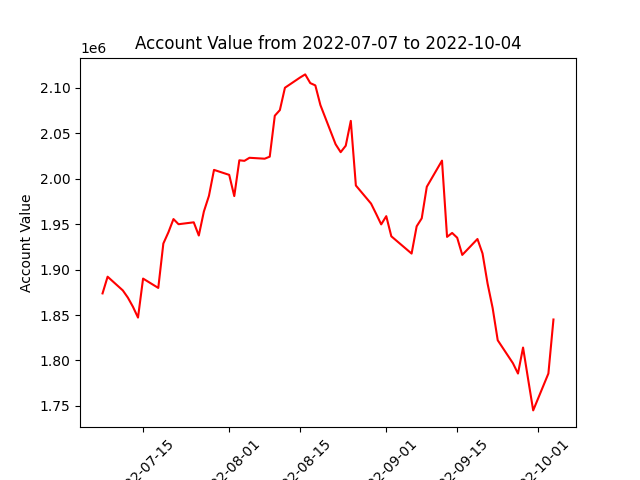

Source data for this figure (header and first rows):
datadate, account_value
20220707, 1873795
20220708, 1892185
20220711, 1877088
20220712, 1869122
20220713, 1859084
20220714, 1847171
20220715, 1890106
20220718, 1879826
20220719, 1928710
20220720, 1941098
20220721, 1955656
20220722, 1949985
20220725, 1952080
20220726, 1937550
20220727, 1963967
20220728, 1981226
20220729, 2009809
20220801, 2004324
20220802, 1980945
20220803, 2020398
20220804, 2019775
20220805, 2023145
20220808, 2022134
20220809, 2024379
20220810, 2069474
20220811, 2075682
20220812, 2100272
20220815, 2111589
20220816, 2114972
20220817, 2105407
20220818, 2102863
20220819, 2081211
20220822, 2038050
20220823, 2029324
20220824, 2036423
20220825, 2063780
20220826, 1992633
20220829, 1972684
20220830, 1961419
20220831, 1949792
20220901, 1958855
20220902, 1936668
20220906, 1917661
20220907, 1947665
20220908, 1956474
20220909, 1991208
20220912, 2020022
20220913, 1936023
20220914, 1940380
20220915, 1935108
20220916, 1916174
20220919, 1933702
20220920, 1917773
20220921, 1884525
20220922, 1857600
20220923, 1822197
20220926, 1796919
20220927, 1785542
20220928, 1814182
20220929, 1779296
... 3 more rows
